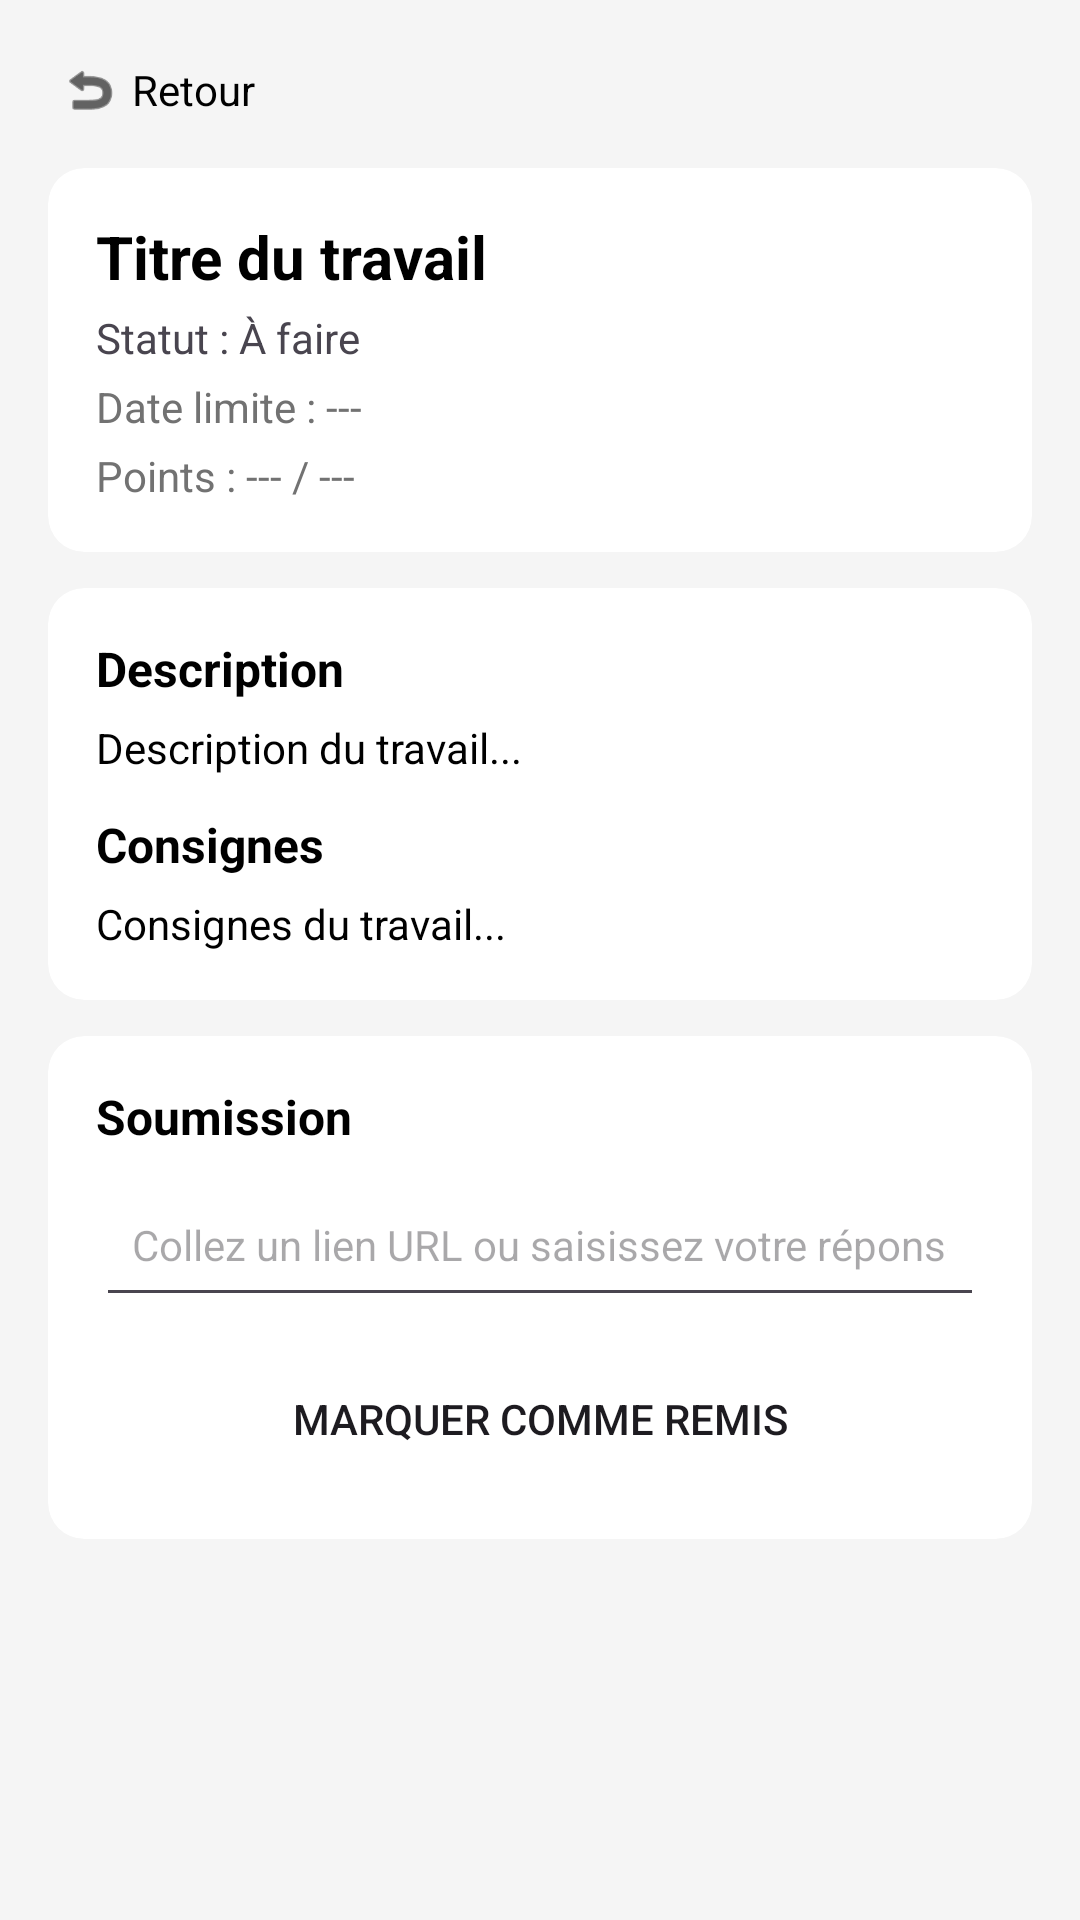

The Android layout XML behind this screen, and the referenced resources:
<!-- AndroidManifest.xml: application theme Theme.Mini_moodle -->
<!-- res/layout/assignment_detail_fragment.xml -->
<?xml version="1.0" encoding="utf-8"?>
<ScrollView xmlns:android="http://schemas.android.com/apk/res/android"
    xmlns:app="http://schemas.android.com/apk/res-auto"
    android:layout_width="match_parent"
    android:layout_height="match_parent"
    android:background="#F5F5F5"
    android:fillViewport="true">

    <LinearLayout
        android:layout_width="match_parent"
        android:layout_height="wrap_content"
        android:orientation="vertical"
        android:padding="16dp">

        <LinearLayout
            android:id="@+id/btnRetourDevoir"
            android:layout_width="wrap_content"
            android:layout_height="wrap_content"
            android:orientation="horizontal"
            android:gravity="center_vertical"
            android:layout_marginBottom="12dp"
            android:padding="4dp">

            <ImageView
                android:layout_width="20dp"
                android:layout_height="20dp"
                android:src="@android:drawable/ic_menu_revert"
                app:tint="@color/black" />

            <TextView
                android:layout_width="wrap_content"
                android:layout_height="wrap_content"
                android:layout_marginStart="4dp"
                android:text="Retour"
                android:textColor="@color/black"
                android:textSize="14sp" />
        </LinearLayout>

        <com.google.android.material.card.MaterialCardView
            android:layout_width="match_parent"
            android:layout_height="wrap_content"
            android:layout_marginBottom="12dp"
            app:cardCornerRadius="12dp"
            app:cardElevation="0dp"
            app:strokeWidth="0dp"
            app:cardBackgroundColor="@color/white">

            <LinearLayout
                android:layout_width="match_parent"
                android:layout_height="wrap_content"
                android:orientation="vertical"
                android:padding="16dp">

                <TextView
                    android:id="@+id/tvDetailTitreDevoir"
                    android:layout_width="wrap_content"
                    android:layout_height="wrap_content"
                    android:text="Titre du travail"
                    android:textSize="20sp"
                    android:textStyle="bold"
                    android:textColor="@color/black" />

                <TextView
                    android:id="@+id/tvDetailStatutDevoir"
                    android:layout_width="wrap_content"
                    android:layout_height="wrap_content"
                    android:text="Statut : À faire"
                    android:textSize="14sp"
                    android:layout_marginTop="4dp" />

                <TextView
                    android:id="@+id/tvDetailDateLimite"
                    android:layout_width="wrap_content"
                    android:layout_height="wrap_content"
                    android:text="Date limite : ---"
                    android:textSize="14sp"
                    android:textColor="@color/gray"
                    android:layout_marginTop="4dp" />

                <TextView
                    android:id="@+id/tvDetailPointsDevoir"
                    android:layout_width="wrap_content"
                    android:layout_height="wrap_content"
                    android:text="Points : --- / ---"
                    android:textSize="14sp"
                    android:textColor="@color/gray"
                    android:layout_marginTop="4dp" />

            </LinearLayout>
        </com.google.android.material.card.MaterialCardView>

        <com.google.android.material.card.MaterialCardView
            android:layout_width="match_parent"
            android:layout_height="wrap_content"
            android:layout_marginBottom="12dp"
            app:cardCornerRadius="12dp"
            app:cardElevation="0dp"
            app:strokeWidth="0dp"
            app:cardBackgroundColor="@color/white">

            <LinearLayout
                android:layout_width="match_parent"
                android:layout_height="wrap_content"
                android:orientation="vertical"
                android:padding="16dp">

                <TextView
                    android:layout_width="wrap_content"
                    android:layout_height="wrap_content"
                    android:layout_marginBottom="6dp"
                    android:text="Description"
                    android:textColor="@color/black"
                    android:textSize="16sp"
                    android:textStyle="bold" />

                <TextView
                    android:id="@+id/tvDetailDescDevoir"
                    android:layout_width="match_parent"
                    android:layout_height="wrap_content"
                    android:text="Description du travail..."
                    android:textSize="14sp"
                    android:textColor="@color/black" />

                <TextView
                    android:layout_width="wrap_content"
                    android:layout_height="wrap_content"
                    android:layout_marginTop="12dp"
                    android:layout_marginBottom="6dp"
                    android:text="Consignes"
                    android:textColor="@color/black"
                    android:textSize="16sp"
                    android:textStyle="bold" />

                <TextView
                    android:id="@+id/tvDetailInstructions"
                    android:layout_width="match_parent"
                    android:layout_height="wrap_content"
                    android:text="Consignes du travail..."
                    android:textSize="14sp"
                    android:textColor="@color/black" />

            </LinearLayout>
        </com.google.android.material.card.MaterialCardView>

        <com.google.android.material.card.MaterialCardView
            android:id="@+id/cardNote"
            android:layout_width="match_parent"
            android:layout_height="wrap_content"
            android:layout_marginBottom="12dp"
            android:visibility="gone"
            app:cardCornerRadius="12dp"
            app:cardElevation="0dp"
            app:strokeWidth="0dp"
            app:cardBackgroundColor="@color/white">

            <LinearLayout
                android:layout_width="match_parent"
                android:layout_height="wrap_content"
                android:orientation="vertical"
                android:padding="16dp">

                <TextView
                    android:layout_width="wrap_content"
                    android:layout_height="wrap_content"
                    android:text="Note et commentaire"
                    android:textSize="16sp"
                    android:textStyle="bold"
                    android:textColor="@color/orange"
                    android:layout_marginBottom="6dp" />

                <TextView
                    android:id="@+id/tvDetailNote"
                    android:layout_width="wrap_content"
                    android:layout_height="wrap_content"
                    android:text="Note : ---"
                    android:textSize="16sp"
                    android:textStyle="bold"
                    android:textColor="@color/black" />

                <TextView
                    android:id="@+id/tvDetailCommentaire"
                    android:layout_width="match_parent"
                    android:layout_height="wrap_content"
                    android:text="Aucun commentaire."
                    android:textSize="14sp"
                    android:textColor="@color/gray"
                    android:layout_marginTop="4dp" />

            </LinearLayout>
        </com.google.android.material.card.MaterialCardView>

        <com.google.android.material.card.MaterialCardView
            android:id="@+id/cardSoumission"
            android:layout_width="match_parent"
            android:layout_height="wrap_content"
            android:layout_marginBottom="12dp"
            app:cardCornerRadius="12dp"
            app:cardElevation="0dp"
            app:strokeWidth="0dp"
            app:cardBackgroundColor="@color/white">

            <LinearLayout
                android:layout_width="match_parent"
                android:layout_height="wrap_content"
                android:orientation="vertical"
                android:padding="16dp">

                <TextView
                    android:layout_width="wrap_content"
                    android:layout_height="wrap_content"
                    android:layout_marginBottom="8dp"
                    android:text="Soumission"
                    android:textColor="@color/black"
                    android:textSize="16sp"
                    android:textStyle="bold" />

                <EditText
                    android:id="@+id/etSoumissionUrl"
                    android:layout_width="match_parent"
                    android:layout_height="wrap_content"
                    android:hint="Collez un lien URL ou saisissez votre réponse..."
                    android:inputType="text"
                    android:minHeight="48dp"
                    android:padding="12dp"
                    android:textSize="14sp"
                    android:layout_marginBottom="10dp" />

                <Button
                    android:id="@+id/btnMarquerRemis"
                    android:layout_width="match_parent"
                    android:layout_height="wrap_content"
                    android:text="Marquer comme remis"
                    android:background="@drawable/button_template"
                    app:backgroundTint="@color/orange" />

            </LinearLayout>
        </com.google.android.material.card.MaterialCardView>

    </LinearLayout>
</ScrollView>
<!-- resources referenced by this layout -->
<resources>
  <color name="black">#FF000000</color>
  <color name="gray">#727272</color>
  <color name="orange">#F98012</color>
  <color name="white">#FFFFFFFF</color>
  <style name="Theme.Mini_moodle" parent="Base.Theme.Mini_moodle" />
  <style name="Base.Theme.Mini_moodle" parent="Theme.Material3.DayNight.NoActionBar">
          <item name="colorPrimary">@color/orange</item>
          <item name="colorSecondary">@color/gray</item>
      </style>
</resources>
